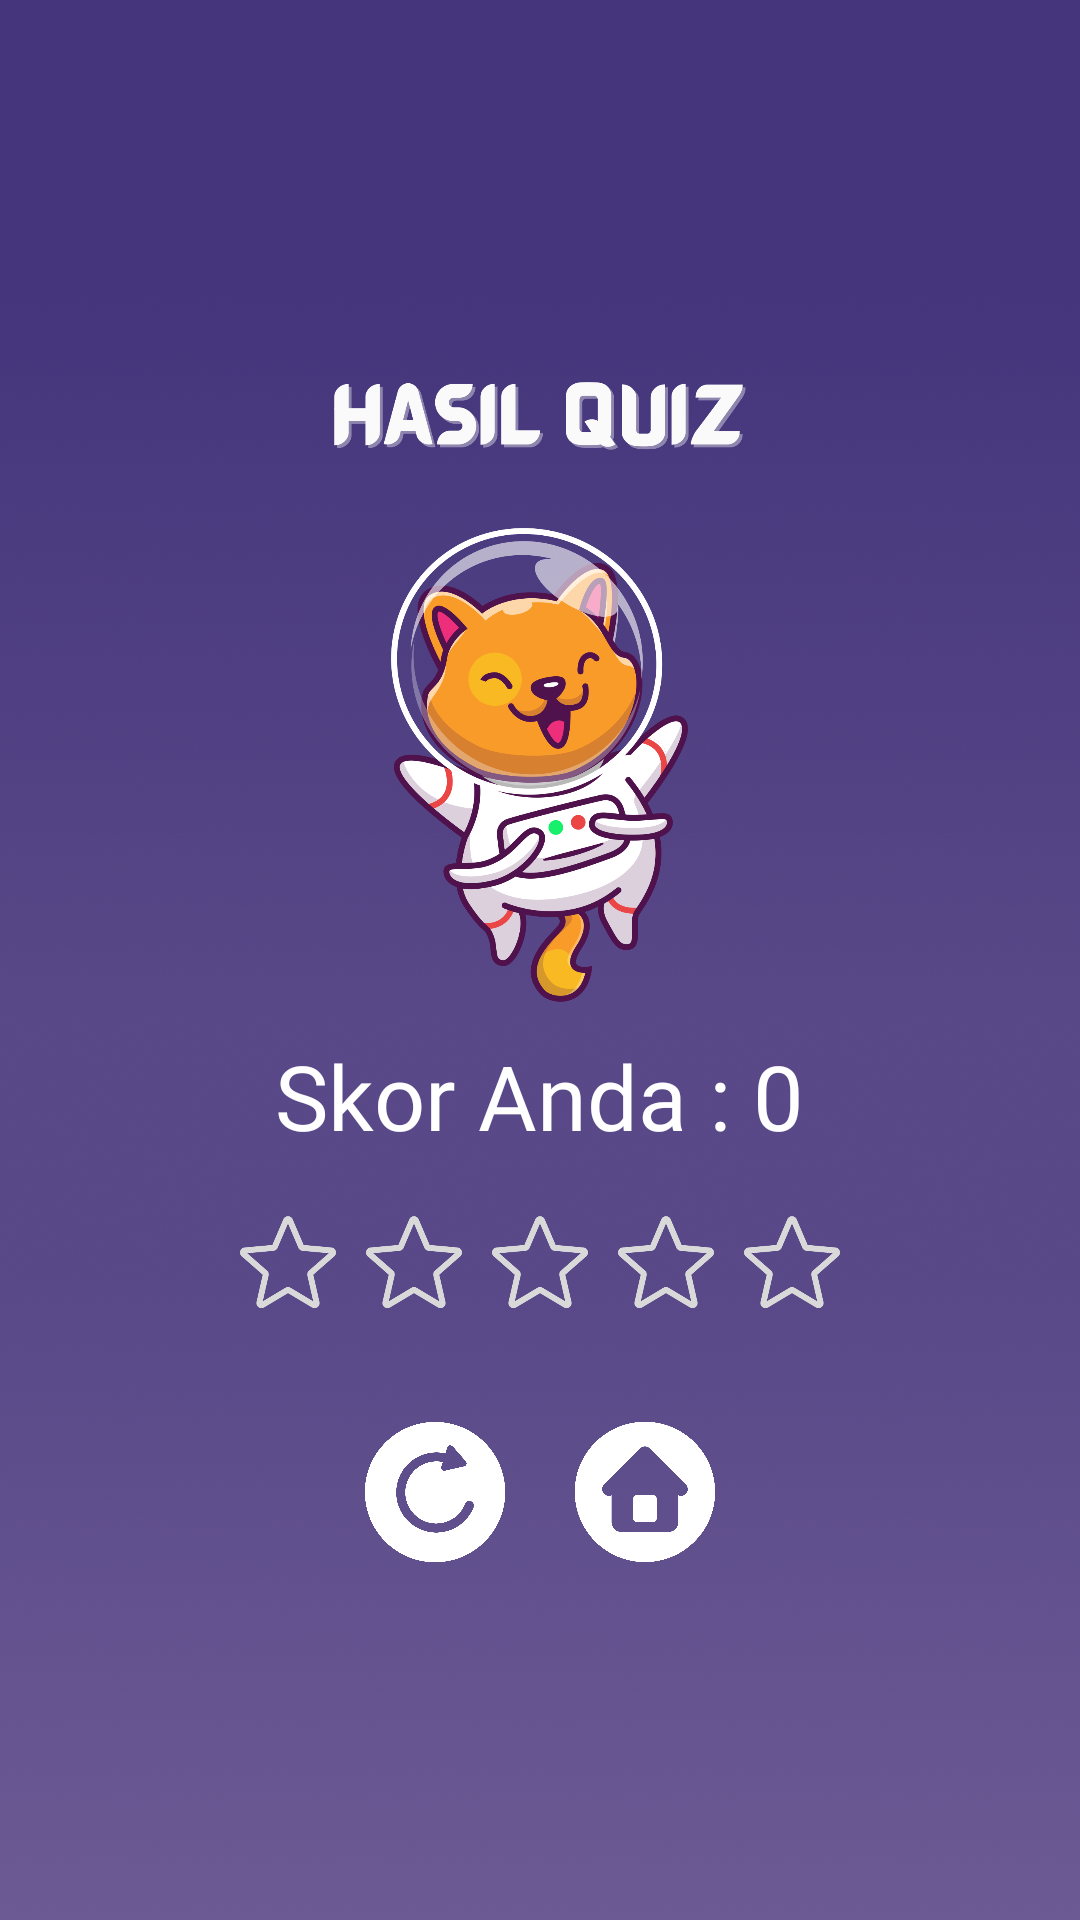

Produce the Android XML layout that renders to this screen, including the resource entries it uses.
<!-- AndroidManifest.xml: application theme Theme.QuizAstronomi -->
<!-- res/layout/activity_hasilquiz1.xml -->
<?xml version="1.0" encoding="utf-8"?>
<LinearLayout xmlns:android="http://schemas.android.com/apk/res/android"
    xmlns:app="http://schemas.android.com/apk/res-auto"
    xmlns:tools="http://schemas.android.com/tools"
    android:layout_width="match_parent"
    android:layout_height="match_parent"
    android:background="@drawable/bg"
    tools:context=".hasilquiz1">


    <LinearLayout
        android:layout_width="match_parent"
        android:layout_height="wrap_content"
        android:layout_gravity="center_vertical"
        android:orientation="vertical">

        <RelativeLayout
            android:layout_width="match_parent"
            android:layout_height="wrap_content"
            android:padding="25dp">


            <ImageView
                android:id="@+id/judul"
                android:layout_width="530px"
                android:layout_height="68px"
                android:layout_centerInParent="true"
                android:src="@drawable/texthasil" />


        </RelativeLayout>

        <LinearLayout
            android:layout_width="match_parent"
            android:layout_height="wrap_content"
            android:gravity="center"
            android:padding="1dp">

            <ImageView
                android:id="@+id/badge"
                android:layout_width="285dp"
                android:layout_height="158dp"

                android:src="@drawable/iconhasil" />
        </LinearLayout>

        <LinearLayout
            android:layout_width="match_parent"
            android:layout_height="wrap_content"
            android:gravity="center"
            android:orientation="horizontal"
            android:padding="10dp">

            <TextView
                android:id="@+id/teks"
                android:layout_width="wrap_content"
                android:layout_height="wrap_content"
                android:text="Skor Anda : "
                android:textColor="#ffffff"
                android:fontFamily="@font/nunito"
                android:textSize="30dp" />


            <TextView
                android:id="@+id/nilai"
                android:layout_width="wrap_content"
                android:layout_height="wrap_content"
                android:text="0"
                android:fontFamily="@font/nunito"
                android:textColor="#ffffff"
                android:textSize="30dp" />
        </LinearLayout>

        <LinearLayout
            android:layout_width="match_parent"
            android:layout_height="wrap_content"
            android:gravity="center"
            android:orientation="horizontal"
            android:padding="10dp">

            <ImageView
                android:id="@+id/star1"
                android:layout_width="32dp"
                android:layout_height="32dp"
                android:src="@drawable/star_off" />

            <ImageView
                android:layout_width="wrap_content"
                android:layout_height="wrap_content"
                android:padding="5dp" />

            <ImageView
                android:id="@+id/star2"
                android:layout_width="32dp"
                android:layout_height="32dp"
                android:src="@drawable/star_off" />

            <ImageView
                android:layout_width="wrap_content"
                android:layout_height="wrap_content"
                android:padding="5dp" />

            <ImageView
                android:id="@+id/star3"
                android:layout_width="32dp"
                android:layout_height="32dp"
                android:src="@drawable/star_off" />

            <ImageView
                android:layout_width="wrap_content"
                android:layout_height="wrap_content"
                android:padding="5dp" />

            <ImageView
                android:id="@+id/star4"
                android:layout_width="32dp"
                android:layout_height="32dp"
                android:src="@drawable/star_off" />

            <ImageView
                android:layout_width="wrap_content"
                android:layout_height="wrap_content"
                android:padding="5dp" />

            <ImageView
                android:id="@+id/star5"
                android:layout_width="32dp"
                android:layout_height="32dp"
                android:src="@drawable/star_off" />
        </LinearLayout>

        <LinearLayout
            android:layout_width="match_parent"
            android:layout_height="wrap_content"
            android:layout_marginTop="10dp"
            android:gravity="center"
            android:orientation="horizontal"
            android:padding="10dp">

            <ImageView
                android:id="@+id/replay"
                android:layout_width="60dp"
                android:layout_height="60dp"
                android:src="@drawable/replay" />

            <ImageView
                android:layout_width="wrap_content"
                android:layout_height="wrap_content"
                android:padding="5dp" />

            <ImageView
                android:id="@+id/back"
                android:layout_width="60dp"
                android:layout_height="60dp"
                android:src="@drawable/home" />
        </LinearLayout>

    </LinearLayout>


</LinearLayout>
<!-- resources referenced by this layout -->
<resources>
  <!-- drawable bg: png bitmap (drawable, 461510 bytes) -->
  <!-- drawable home: png bitmap (drawable, 38989 bytes) -->
  <!-- drawable iconhasil: png bitmap (drawable, 214615 bytes) -->
  <!-- drawable replay: png bitmap (drawable, 48880 bytes) -->
  <!-- drawable star_off: png bitmap (drawable, 13015 bytes) -->
  <!-- drawable texthasil: png bitmap (drawable, 28609 bytes) -->
  <style name="Theme.QuizAstronomi" parent="Theme.AppCompat.Light.NoActionBar">
          
          <item name="colorPrimary">@color/purple_500</item>
          
          <item name="colorPrimaryDark">@color/purple_500</item>
      </style>
  <color name="purple_500">#281669</color>
</resources>
